Photos from the image-classification dataset "data_split" in the GitHub repository MahiiBamba/mini_project_medcheck. Its 2 classes are: broken, intact.

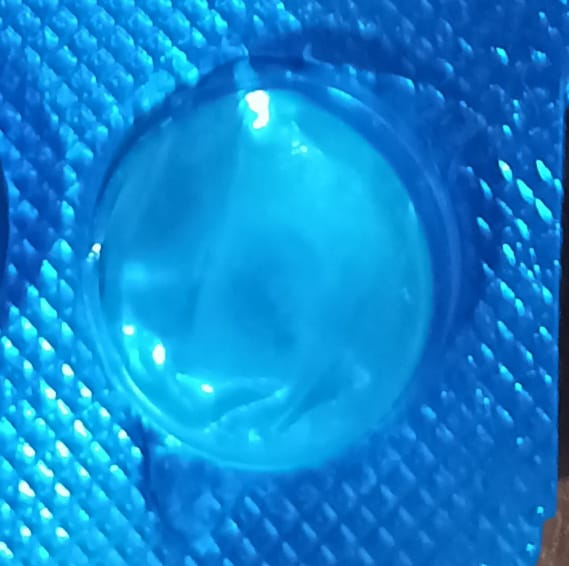
Label: broken

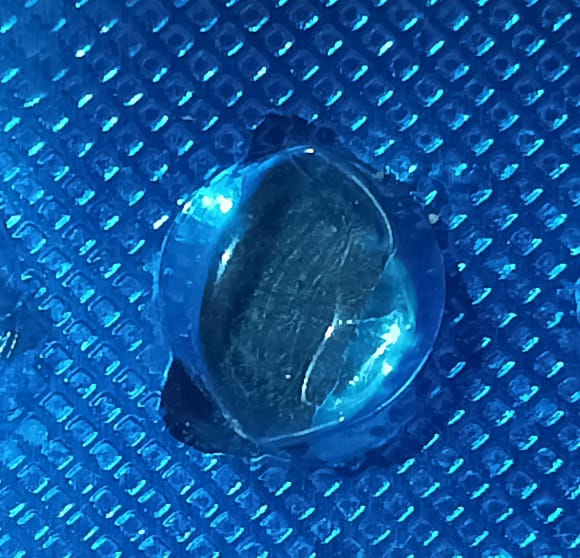
Label: broken

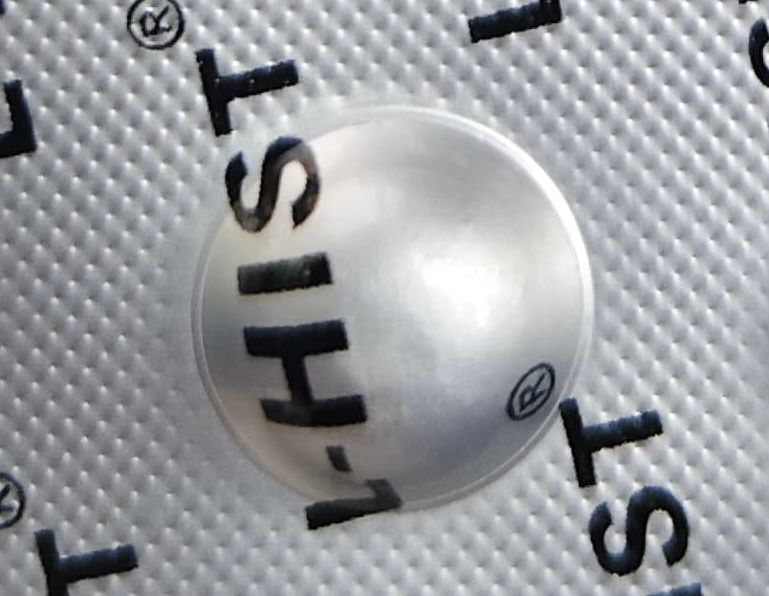
Label: intact

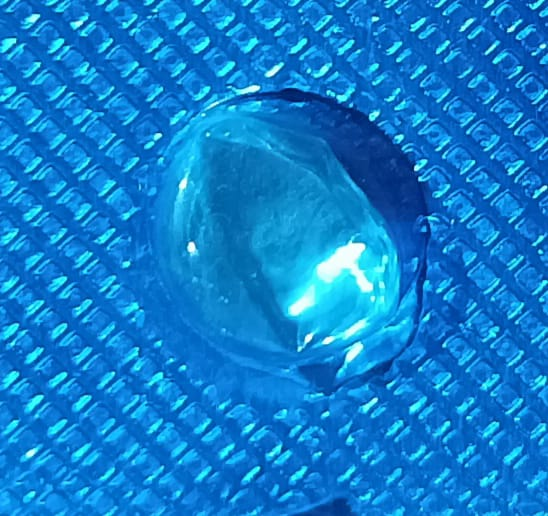
Label: broken

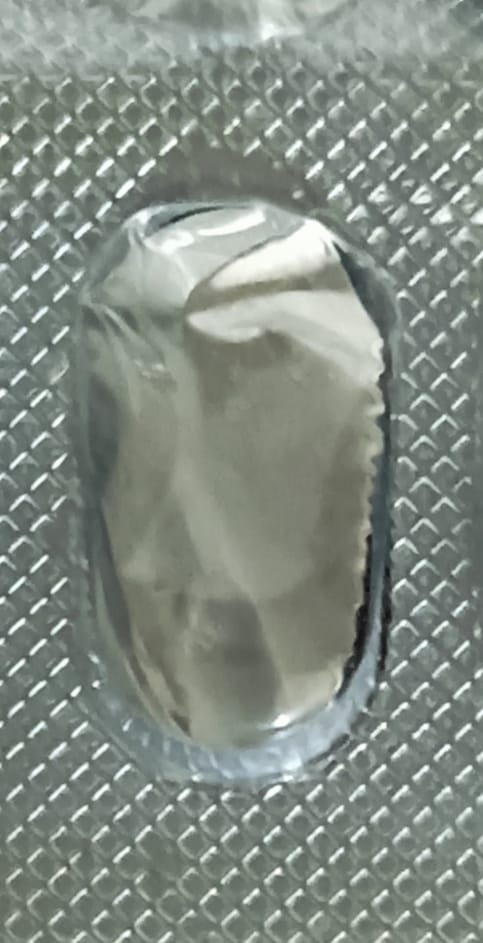
Label: broken

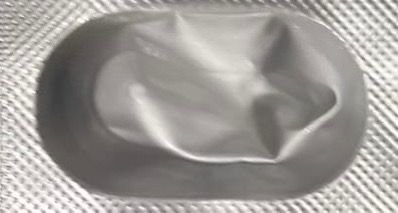
Label: broken
